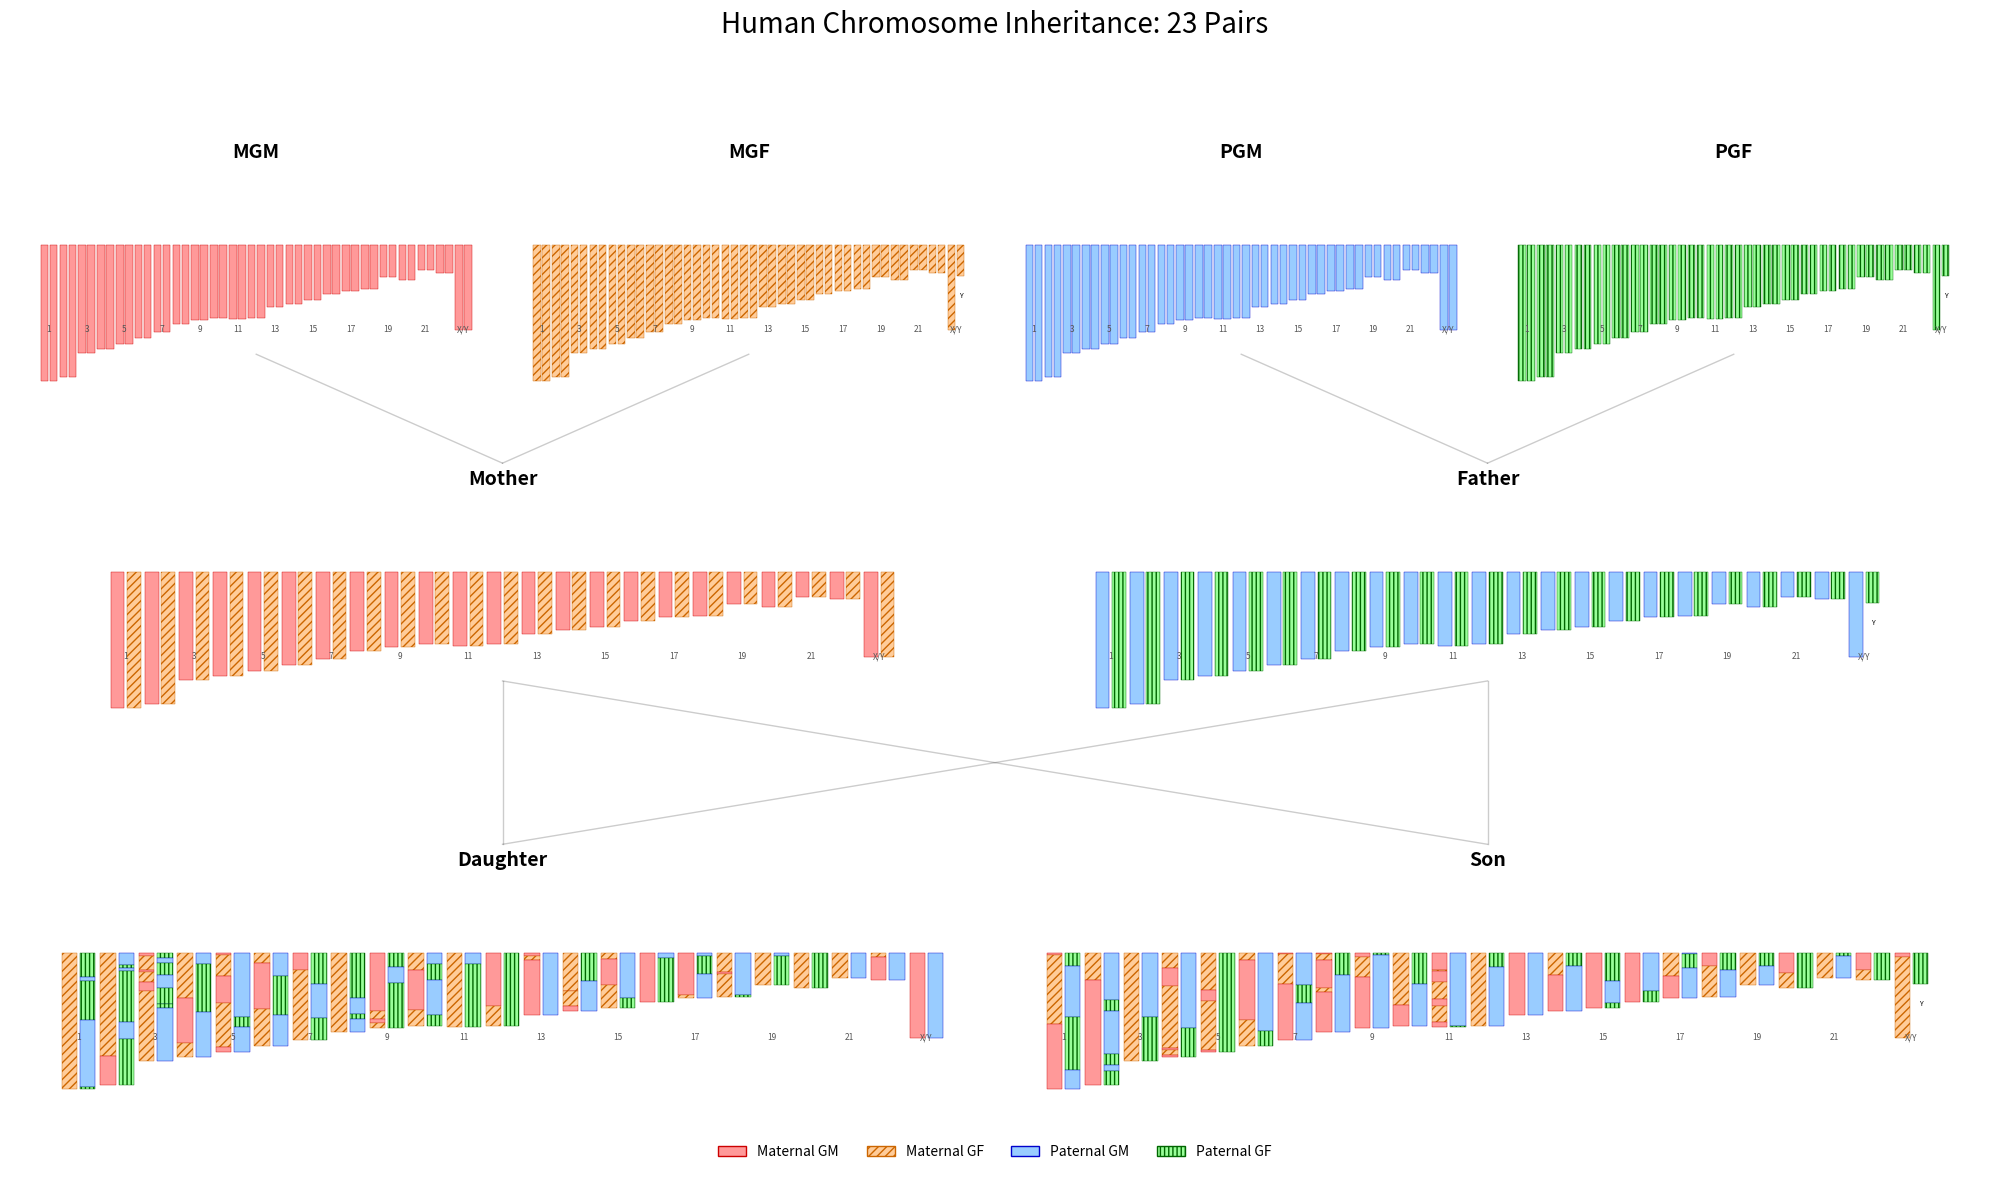

Reproduce this figure in Python.
import matplotlib.pyplot as plt
import matplotlib.patches as patches
import random
import numpy as np

# Configuration
# Approx relative lengths of human chromosomes 1-22. 
# Data based on base pairs (millions).
CHROMOSOME_LENGTHS = {
    1: 249, 2: 242, 3: 198, 4: 190, 5: 181, 6: 171, 7: 159, 8: 145, 9: 138, 10: 133,
    11: 135, 12: 133, 13: 114, 14: 107, 15: 101, 16: 90, 17: 83, 18: 80, 19: 58, 20: 64,
    21: 46, 22: 50, 'X': 156, 'Y': 57
}

CHROMOSOME_PAIRS = 23
CROSSOVER_RATE_FACTOR = 0.012 # Crossovers per unit length. Long chroms have more.

# Colors for Grandparents (Maternal GM, Maternal GF, Paternal GM, Paternal GF)
GP_COLORS = {
    'MGM': '#FF9999', # Maternal Grandmother (Reddish)
    'MGF': '#FFCC99', # Maternal Grandfather (Orangeish)
    'PGM': '#99CCFF', # Paternal Grandmother (Blueish)
    'PGF': '#99FF99'  # Paternal Grandfather (Greenish)
}

GP_BORDERS = {
    'MGM': '#CC0000',
    'MGF': '#CC6600',
    'PGM': '#0000CC',
    'PGF': '#006600'
}

class Chromosome:
    def __init__(self, segments, name, length, origin_id=None):
        # Segments is a list of (start, end, origin_id)
        self.segments = segments
        self.name = name # '1', '2', ... 'X', 'Y'
        self.total_length = length
        # For pure chromosomes, if origin_id provided, ensure segments align
        if origin_id and not segments:
            self.segments = [(0, length, origin_id)]

    def length(self):
        return self.total_length

def create_pure_chromosome(name, origin):
    length = CHROMOSOME_LENGTHS[name]
    return Chromosome([(0, length, origin)], name, length)

def recombine(chr1, chr2):
    """
    Simulates meiosis with crossover between two homologous chromosomes.
    """
    # If distinct sex chromosomes (XY), no recombination in this simple model
    if chr1.name != chr2.name:
         # Standard XY non-recombining (ignoring PAR)
         return chr1 if random.random() < 0.5 else chr2

    length = chr1.length()
    # Number of crossovers depends on length
    expected_crossovers = length * CROSSOVER_RATE_FACTOR
    # Ensure at least one crossover often happens for large ones, but allow 0 for small
    num_crossovers = np.random.poisson(expected_crossovers)
    
    points = sorted([random.uniform(0, length) for _ in range(num_crossovers)])
    points = [0] + points + [length]

    new_segments = []
    
    # Pick starting chromosome randomly
    current_source = chr1 if random.random() < 0.5 else chr2
    other_source = chr2 if current_source == chr1 else chr1
    
    for i in range(len(points) - 1):
        start, end = points[i], points[i+1]
        
        # Extract slices from current_source
        chunk_start = start
        while chunk_start < end:
            # Find overlapping segment
            # Segment format: (seg_start, seg_end, origin)
            src_seg = next(s for s in current_source.segments if s[0] <= chunk_start < s[1])
            
            seg_end = min(end, src_seg[1])
            new_segments.append((chunk_start, seg_end, src_seg[2]))
            chunk_start = seg_end
            
        # Swap strands
        current_source, other_source = other_source, current_source

    # Merge adjacent
    merged = []
    if new_segments:
        curr_start, curr_end, curr_orig = new_segments[0]
        for next_start, next_end, next_orig in new_segments[1:]:
            # Floating point tolerance could be added, but exact match usually fine here
            if next_orig == curr_orig and abs(next_start - curr_end) < 1e-9:
                curr_end = next_end
            else:
                merged.append((curr_start, curr_end, curr_orig))
                curr_start, curr_end, curr_orig = next_start, next_end, next_orig
        merged.append((curr_start, curr_end, curr_orig))
    
    return Chromosome(merged, chr1.name, length)

class Person:
    def __init__(self, name, gender, genome=None):
        self.name = name
        self.gender = gender 
        self.genome = genome if genome else [] # List of pairs (chrA, chrB)

    def make_gamete(self):
        gamete = []
        for pair in self.genome:
            if pair[0].name != pair[1].name:
                 # XY pair
                 picked = pair[0] if random.random() < 0.5 else pair[1]
                 gamete.append(picked)
            else:
                # Homologous pair
                gamete.append(recombine(pair[0], pair[1]))
        return gamete

def reproduce(mother, father, child_gender, child_name):
    mom_gamete = mother.make_gamete()
    dad_gamete = father.make_gamete()
    
    child_genome = []
    
    # Map dad's gamete by chromosome name to find the right one (since X/Y order might vary or match index)
    # Actually, the lists are ordered 1..22, then Sex.
    
    for i in range(len(mom_gamete)):
        m_chr = mom_gamete[i]
        
        # Dad's corresponding chromosome
        # If it's the sex chromosome (last one)
        if i == 22: # Index 22 is the 23rd pair
            # Logic to force gender
            dad_sex_pair = father.genome[-1]
            
            # Identify which is X and which is Y in Dad's pair
            dad_X = dad_sex_pair[0] if dad_sex_pair[0].name == 'X' else dad_sex_pair[1]
            dad_Y = dad_sex_pair[0] if dad_sex_pair[0].name == 'Y' else dad_sex_pair[1]
            
            if child_gender == 'M':
                f_chr = dad_Y # Son gets Y
            else:
                f_chr = dad_X # Daughter gets X
                # Ideally, X can recombine if it's XX (Mother), but Dad is XY.
                # Dad's X passes unrecombined (pseudoautosomal regions ignored)
        else:
            f_chr = dad_gamete[i]
            
        child_genome.append([m_chr, f_chr])
        
    return Person(child_name, child_gender, child_genome)

# --- Setup Generation 1 (Grandparents) ---
def make_founder(name, gender, color):
    genome = []
    # Autosomes 1-22
    for i in range(1, 23):
        c1 = create_pure_chromosome(i, color)
        c2 = create_pure_chromosome(i, color)
        genome.append([c1, c2])
        
    # Sex Chromosomes
    if gender == 'M':
        cx = create_pure_chromosome('X', color)
        cy = create_pure_chromosome('Y', color)
        genome.append([cx, cy])
    else:
        c1 = create_pure_chromosome('X', color)
        c2 = create_pure_chromosome('X', color)
        genome.append([c1, c2])
        
    return Person(name, gender, genome)

MGM = make_founder("MGM", 'F', 'MGM')
MGF = make_founder("MGF", 'M', 'MGF')
PGM = make_founder("PGM", 'F', 'PGM')
PGF = make_founder("PGF", 'M', 'PGF')

# --- Setup Generation 2 (Parents) ---
# We use reproduce to generate them, but since grandparents are pure, 
# recombination just results in pure chromosomes of that color anyway.
# This correctly sets up the "Mother has one Red set, one Orange set" logic.
Mother = reproduce(MGM, MGF, 'F', "Mother")
Father = reproduce(PGM, PGF, 'M', "Father")

# --- Setup Generation 3 (Siblings) ---
Son = reproduce(Mother, Father, 'M', "Son")
Daughter = reproduce(Mother, Father, 'F', "Daughter")


# --- Plotting ---
# Wider figure to fit 23 pairs
fig, ax = plt.subplots(figsize=(20, 12))
ax.set_xlim(0, 100)
ax.set_ylim(0, 100)
ax.axis('off')

positions = {
    'MGM': (15, 88), 'MGF': (35, 88), 'PGM': (65, 88), 'PGF': (85, 88),
    'Mother': (25, 60), 'Father': (75, 60),
    'Daughter': (25, 25), 'Son': (75, 25) # Spread them out more so they can fit full width
}

def draw_person_genome(ax, person, center_x, center_y, width_limit=30):
    # width_limit is approx percent of canvas width this person can occupy
    
    ax.text(center_x, center_y + 8, person.name, ha='center', fontsize=14, fontweight='bold')
    
    num_pairs = 23
    # Spacing calculations
    # We have 23 pairs.
    # available width approx width_limit units.
    pair_spacing = width_limit / num_pairs 
    chr_width = pair_spacing * 0.4 # Bars are 40% of the slot
    
    scale_y = 0.05 # Scale height. Max len 250 -> 12.5 units tall
    
    start_x = center_x - (width_limit / 2) + (pair_spacing/2)
    
    for pair_idx, pair in enumerate(person.genome):
        pair_x = start_x + (pair_idx * pair_spacing)
        
        # Label the chromosome number below the pair
        chr_name = str(pair_idx + 1) if pair_idx < 22 else "X/Y"
        # Only label every few if crowded, or small font
        if pair_idx % 2 == 0 or pair_idx == 22:
             ax.text(pair_x, center_y - 8, chr_name, ha='center', fontsize=6, color='#555')
        
        for ch_idx, chrom in enumerate(pair):
            offset_x = - (chr_width * 0.6) if ch_idx == 0 else (chr_width * 0.6)
            x = pair_x + offset_x - (chr_width/2)
            
            # Align tops
            base_y = center_y 
            
            # Draw segments
            for seg in chrom.segments:
                seg_start, seg_end, origin = seg
                # Invert Y so 0 is top
                # chrom coordinate 0 is top.
                rect_y = base_y - (seg_end * scale_y)
                rect_h = (seg_end - seg_start) * scale_y
                rect_y = base_y - (seg_end * scale_y) # Bottom of rect
                
                # Matplotlib Rectangle is (x, y), w, h. y is bottom left.
                # If we want 0 at top:
                # Top of chromosome is at base_y.
                # Segment 0-10 starts at base_y, goes to base_y - 10*scale.
                # So rect y = base_y - seg_end*scale
                # rect h = (seg_end - seg_start)*scale
                
                color = GP_COLORS[origin]
                border = GP_BORDERS[origin]
                
                hatch = ''
                if origin in ['MGF', 'PGF']:
                    hatch = '////' if origin == 'MGF' else '||||'
                
                rect = patches.Rectangle((x, rect_y), chr_width, rect_h, 
                                         linewidth=0.3, edgecolor=border, facecolor=color, hatch=hatch)
                ax.add_patch(rect)
                
            # If it's Y, maybe label it specifically if pair is XY
            if chrom.name == 'Y':
                ax.text(x + chr_width/2, base_y - (chrom.length()*scale_y) - 2, "Y", ha='center', fontsize=5)

# Update positions to give more space
# Grandparents need to be squeezed or we make the figure huge.
# Let's give everyone equal width approx 40% of a quadrant.
# Actually, the siblings are the main event.
# Let's put Grandparents in top row, Parents middle, Children bottom.
# But 23 pairs is WIDE.
# Let's arrange them: 
# Row 1: MGM (0-25), MGF (25-50), PGM (50-75), PGF (75-100) -> 25% width each.
# Row 2: Mother (Left Half), Father (Right Half)
# Row 3: Daughter (Left Half), Son (Right Half)

# Clear axis and restart layout logic
ax.clear()
ax.set_xlim(0, 100)
ax.set_ylim(0, 100)
ax.axis('off')

# Layout Configuration
row1_y = 85
row2_y = 55
row3_y = 20

# Width available for each person's genome block
gp_width = 22 # 4 people fit in 100
p_width = 40  # 2 people fit in 100
c_width = 45  # 2 people fit in 100

draw_person_genome(ax, MGM, 12.5, row1_y, gp_width)
draw_person_genome(ax, MGF, 37.5, row1_y, gp_width)
draw_person_genome(ax, PGM, 62.5, row1_y, gp_width)
draw_person_genome(ax, PGF, 87.5, row1_y, gp_width)

draw_person_genome(ax, Mother, 25, row2_y, p_width)
draw_person_genome(ax, Father, 75, row2_y, p_width)

draw_person_genome(ax, Daughter, 25, row3_y, c_width)
draw_person_genome(ax, Son, 75, row3_y, c_width)


# Connections (Symbolic lines)
def connect(x1, y1, x2, y2):
    ax.plot([x1, x2], [y1, y2], color='black', alpha=0.2, linewidth=1)

# GP to P
connect(12.5, row1_y-10, 25, row2_y+10) # MGM -> Mom
connect(37.5, row1_y-10, 25, row2_y+10) # MGF -> Mom
connect(62.5, row1_y-10, 75, row2_y+10) # PGM -> Dad
connect(87.5, row1_y-10, 75, row2_y+10) # PGF -> Dad

# P to C
connect(25, row2_y-10, 25, row3_y+10) # Mom -> Daughter
connect(75, row2_y-10, 25, row3_y+10) # Dad -> Daughter
connect(25, row2_y-10, 75, row3_y+10) # Mom -> Son
connect(75, row2_y-10, 75, row3_y+10) # Dad -> Son


# Legend
legend_elements = [
    patches.Patch(facecolor=GP_COLORS['MGM'], edgecolor=GP_BORDERS['MGM'], label='Maternal GM'),
    patches.Patch(facecolor=GP_COLORS['MGF'], edgecolor=GP_BORDERS['MGF'], hatch='////', label='Maternal GF'),
    patches.Patch(facecolor=GP_COLORS['PGM'], edgecolor=GP_BORDERS['PGM'], label='Paternal GM'),
    patches.Patch(facecolor=GP_COLORS['PGF'], edgecolor=GP_BORDERS['PGF'], hatch='||||', label='Paternal GF'),
]
ax.legend(handles=legend_elements, loc='lower center', ncol=4, frameon=False, bbox_to_anchor=(0.5, 0))

plt.suptitle("Human Chromosome Inheritance: 23 Pairs", fontsize=20, y=0.98)
plt.tight_layout()
plt.subplots_adjust(top=0.92) # Make room for title
plt.savefig("chromosome_inheritance_full.png", dpi=200)
print("Saved to chromosome_inheritance_full.png")
